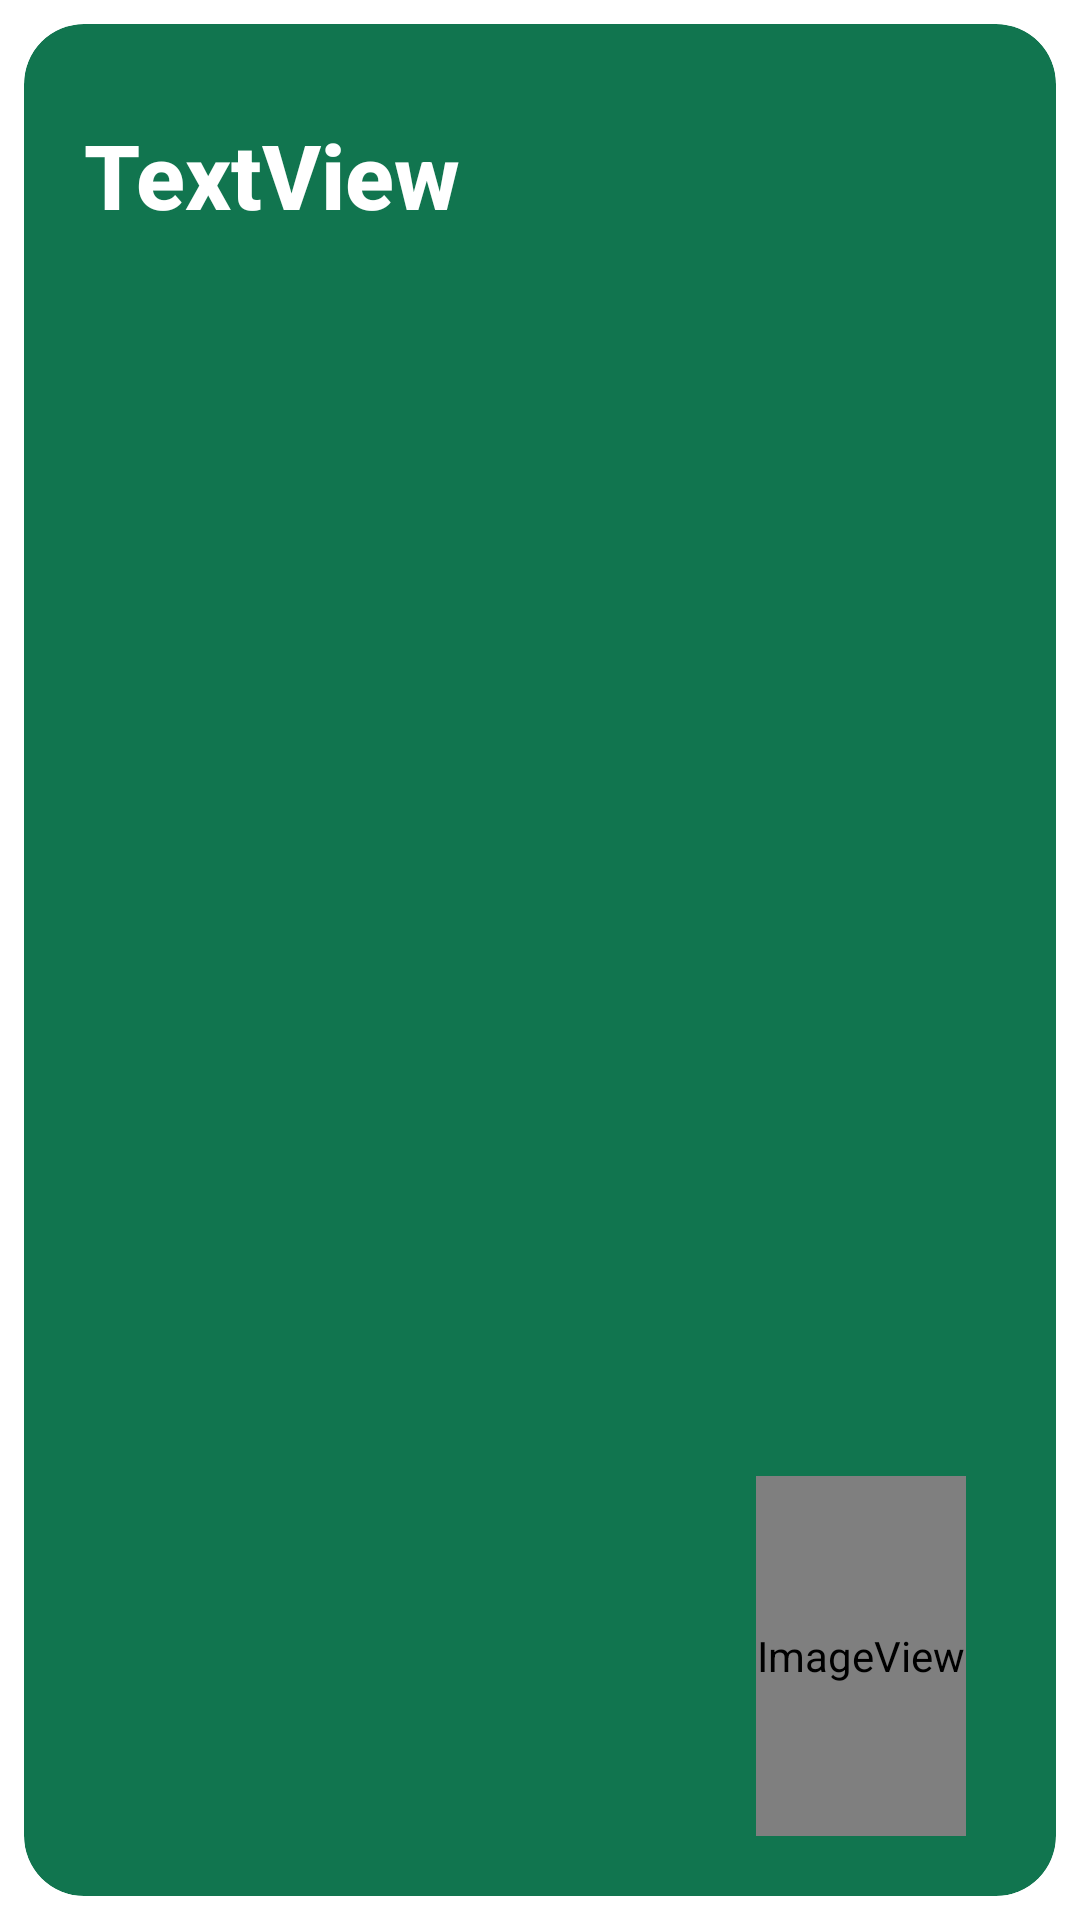

Reconstruct the res/layout file that produces this screen, plus the resources it refers to.
<!-- AndroidManifest.xml: application theme Theme.EcoApp -->
<!-- res/layout/guide_recycler_view.xml -->
<?xml version="1.0" encoding="utf-8"?>
<androidx.constraintlayout.widget.ConstraintLayout xmlns:android="http://schemas.android.com/apk/res/android"
    xmlns:app="http://schemas.android.com/apk/res-auto"
    android:layout_width="match_parent"
    android:layout_height="300dp"
    android:background="@android:color/transparent"
    android:padding="8dp">

    <androidx.cardview.widget.CardView
        android:id="@+id/recycler_guide_wrapper"
        android:layout_width="0dp"
        android:layout_height="0dp"
        app:cardBackgroundColor="@color/main_green"
        app:cardCornerRadius="20dp"
        app:cardElevation="0dp"
        app:cardMaxElevation="0dp"
        app:layout_constraintBottom_toBottomOf="parent"
        app:layout_constraintDimensionRatio=""
        app:layout_constraintEnd_toEndOf="parent"
        app:layout_constraintStart_toStartOf="parent"
        app:layout_constraintTop_toTopOf="parent">

        <androidx.constraintlayout.widget.ConstraintLayout
            android:id="@+id/recycler_guide_view"
            android:layout_width="match_parent"
            android:layout_height="match_parent"
            android:background='?android:attr/selectableItemBackground'
            android:clickable="true">

            <TextView
                android:id="@+id/recycler_guide_text"
                android:layout_width="wrap_content"
                android:layout_height="wrap_content"
                android:layout_marginStart="20dp"
                android:layout_marginTop="30dp"
                android:fontFamily="sans-serif-medium"
                android:text="TextView"
                android:textColor="@color/white"
                android:textSize="30sp"
                android:textStyle="bold"
                app:layout_constraintStart_toStartOf="parent"
                app:layout_constraintTop_toTopOf="parent" />

            <ImageView
                android:id="@+id/recycler_guide_image"
                android:layout_width="70dp"
                android:layout_height="120dp"
                android:layout_marginEnd="30dp"
                android:layout_marginBottom="20dp"
                app:layout_constraintBottom_toBottomOf="parent"
                app:layout_constraintEnd_toEndOf="parent"
                app:srcCompat="@drawable/background_splash" />

        </androidx.constraintlayout.widget.ConstraintLayout>
    </androidx.cardview.widget.CardView>
</androidx.constraintlayout.widget.ConstraintLayout>
<!-- resources referenced by this layout -->
<resources>
  <color name="main_green">#FF11754F</color>
  <color name="white">#FFFFFFFF</color>
  <!-- drawable background_splash (drawable) -->
  <?xml version="1.0" encoding="utf-8"?>
  <layer-list xmlns:android="http://schemas.android.com/apk/res/android">
      <item android:drawable="@color/white" />
      <item
          android:drawable="@drawable/house_marker_left"
          android:gravity="center" />
  </layer-list>
  <style name="Theme.EcoApp" parent="Theme.MaterialComponents.DayNight.NoActionBar">
          
          <item name="colorPrimary">@color/main_green</item>
          <item name="colorPrimaryVariant">@color/second_green</item>
          <item name="colorOnPrimary">@color/white</item>
          
          <item name="colorSecondary">@color/teal_200</item>
          <item name="colorSecondaryVariant">@color/teal_700</item>
          <item name="colorOnSecondary">@color/black</item>
          
          <item name="android:statusBarColor" tools:targetApi="l">?attr/colorPrimaryVariant</item>
          
      </style>
  <color name="second_green">#FF0C6A45</color>
  <color name="teal_200">#FF03DAC5</color>
  <color name="teal_700">#FF018786</color>
  <color name="black">#FF000000</color>
</resources>
